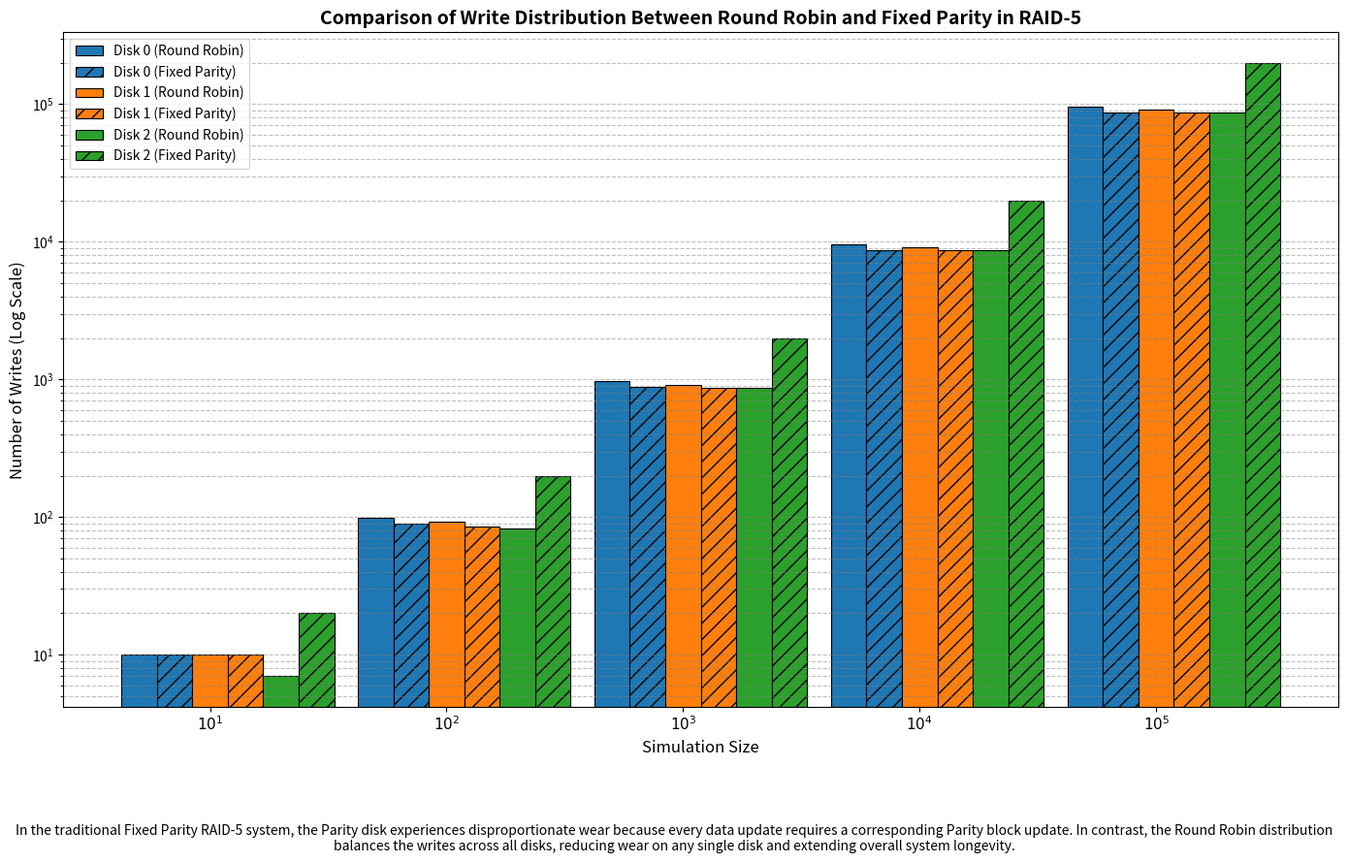
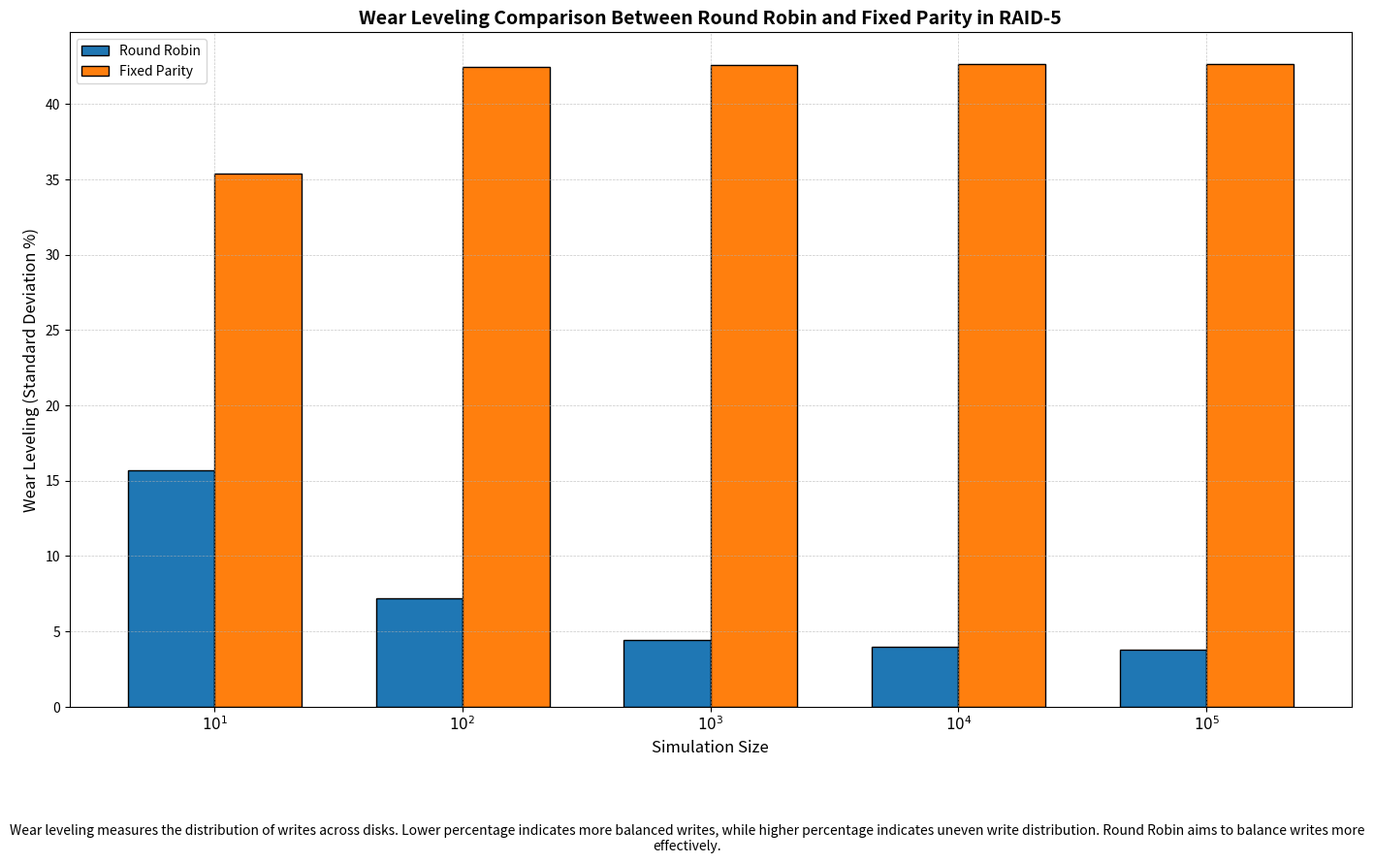
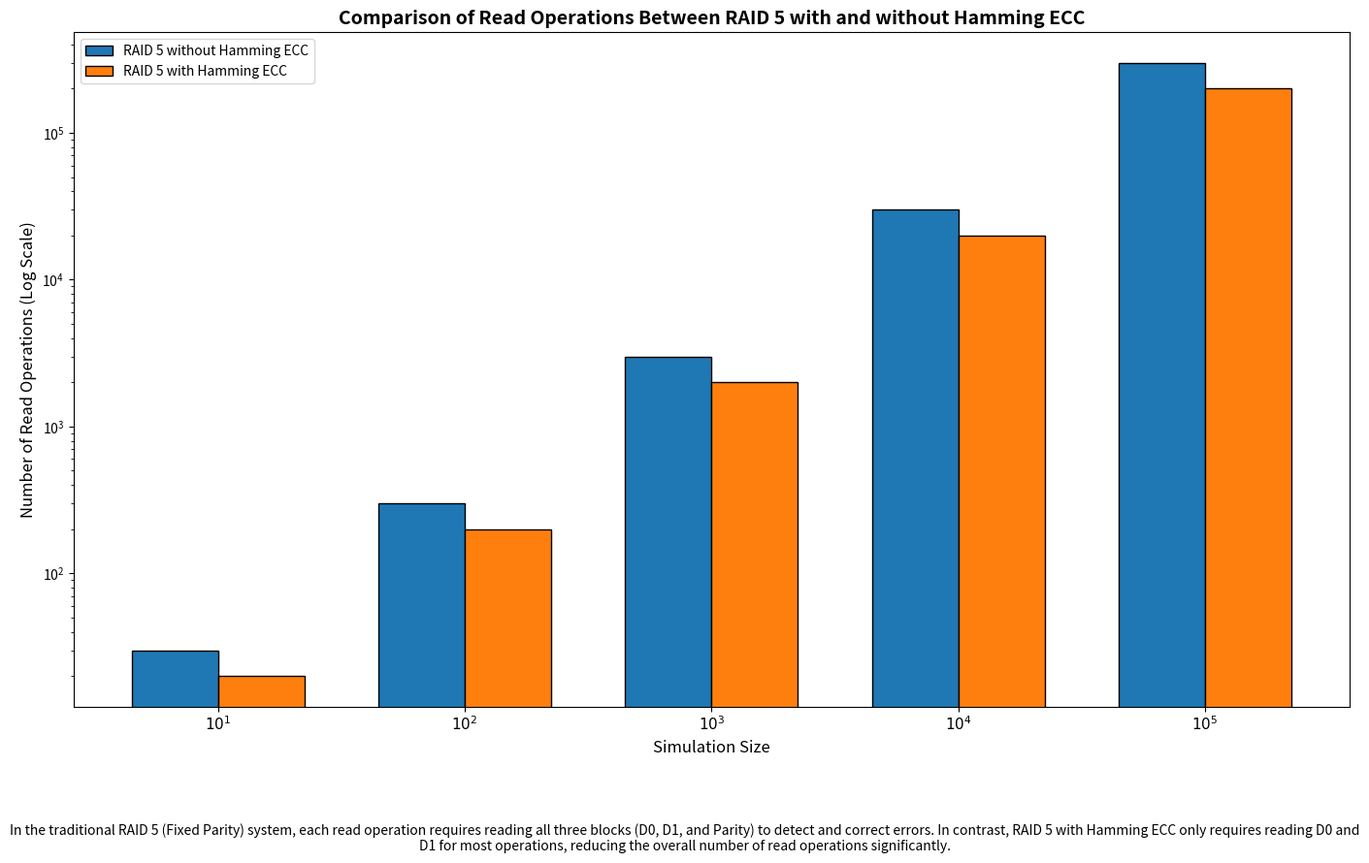

Write Python code to recreate these figures, in order.
# RAID 5 Simulation with Hamming ECC and Write/Read Buffers
import time
import sys
import random

num_of_fail_disks = 0  # Number of failed disks

# Constants
NUM_DISKS = 3  # Number of disks
NUM_STRIPES = 6  # Number of stripes
BLOCK_SIZE = 12  # Size of each block in 12 bits
WRITE_BUFFER_SIZE = 100000  # Write buffer size
READ_BUFFER_SIZE = 100000  # Read buffer size

# Initialize RAID 5 disks with zeros
disks = [[[0] * BLOCK_SIZE for _ in range(NUM_STRIPES)] for _ in range(NUM_DISKS)]

# Stripe validity matrix
stripe_valid = [{"stripe_num": i, "is_valid": 1} for i in range(NUM_STRIPES)]

# Write and Read Buffers
write_buffer = [{"address": 0, "data": 0} for _ in range(WRITE_BUFFER_SIZE)]
read_buffer = [{"address": 0} for _ in range(READ_BUFFER_SIZE)]

write_buffer_count = 0  # the number of requests that write_buffer holds now
read_buffer_count = 0  # the number of requests that read_buffer holds now
write_sys_is_ready = 0  # Is the write system ready for operation
read_sys_is_ready = 1  # System is initially ready for read requests
disk_status = [1, 1, 1]  # # Disk health status array: 1 = Healthy, 0 = Failed

enable_print_write_buffer=0
enable_print_disk_state=0

# Counters for writes per disk and per block
write_count_per_disk = [0] * NUM_DISKS  # Counter per disk
write_count_per_block = [[0] * NUM_STRIPES for _ in range(NUM_DISKS)]  # Counter per block in each disk

def format_block(block):
    block_str = "".join(map(str, block))
    return " ".join(block_str[i:i + 4] for i in range(0, len(block_str), 4))

def format_address(address):
    address_str = f"{address:08b}"
    return " ".join(address_str[i:i + 4] for i in range(0, len(address_str), 4))

def format_data(data):
    data_str = f"{data:016b}"
    return " ".join(data_str[i:i + 4] for i in range(0, len(data_str), 4))

def print_red(text):
    """
    Prints the given text in bold red color.

    Parameters:
        text (str): The text to print.
    """
    print(f"\033[1;31m{text}\033[0m")

def print_disk_state():
    if enable_print_disk_state==0:
        return
    print("\n💾 Disk State:")
    print("Stripe |    Disk 0     |    Disk 1     |    Disk 2")
    print("-" * 50)
    for stripe in range(NUM_STRIPES):
        row = f"{stripe:^6}|"
        for disk in range(NUM_DISKS):
            block = disks[disk][stripe]
            formatted_block = format_block(block)
            row += f" {formatted_block:^14}|"
        print(row)
    print("-" * 50)

def print_write_buffer():
    if enable_print_write_buffer==0:
        return
    print("\n📝 Write Buffer:")
    print("Index |   Address   |       Data")
    print("-" * 35)
    for i, entry in enumerate(write_buffer):
        addr = format_address(entry['address'])
        data = format_data(entry['data'])
        print(f"{i:^5}| {addr:^12} | {data:^18}")
    print("-" * 35)
    print(f"🟦 Write Buffer Count: {write_buffer_count}/{WRITE_BUFFER_SIZE}")
    print("-" * 35)

def xor_blocks(block1, block2):
    return [b1 ^ b2 for b1, b2 in zip(block1, block2)]

def hamming_encode(data):
    encoded = [0] * 12
    encoded[2] = (data >> 7) & 1
    encoded[4] = (data >> 6) & 1
    encoded[5] = (data >> 5) & 1
    encoded[6] = (data >> 4) & 1
    encoded[8] = (data >> 3) & 1
    encoded[9] = (data >> 2) & 1
    encoded[10] = (data >> 1) & 1
    encoded[11] = data & 1

    encoded[0] = encoded[2] ^ encoded[4] ^ encoded[6] ^ encoded[8] ^ encoded[10]
    encoded[1] = encoded[2] ^ encoded[5] ^ encoded[6] ^ encoded[9] ^ encoded[10]
    encoded[3] = encoded[4] ^ encoded[5] ^ encoded[6] ^ encoded[11]
    encoded[7] = encoded[8] ^ encoded[9] ^ encoded[10] ^ encoded[11]

    return encoded

def shift_write_buffer():
    global write_buffer, write_buffer_count
    for i in range(WRITE_BUFFER_SIZE - 1):
        write_buffer[i] = write_buffer[i + 1]
    write_buffer[WRITE_BUFFER_SIZE - 1] = {"address": 0, "data": 0}  # Clear last entry

def add_write_request(address, data):
    global write_buffer_count

    new_write_request = {"address": address, "data": data}

    if write_buffer_count >= WRITE_BUFFER_SIZE:
        # Buffer is full, reject the new request
        print("❌ Write Buffer FULL. Write request REJECTED.")
    else:
        # Add new request at the end of the buffer
        write_buffer[write_buffer_count] = new_write_request
        write_buffer_count += 1
        print("✅ Write request added to buffer.")

    print_write_buffer()

def handle_write_request():
    global write_buffer_count, write_sys_is_ready, num_of_fail_disks

    if write_buffer_count > 0 and write_sys_is_ready == 1:
        write_sys_is_ready = 0  # write_sys is busy

        req = write_buffer[0]  # always the first request (FIFO)
        print(f"\n🔄 Handling Write Request: Address: {format_address(req['address'])}, "
              f"Data: {format_data(req['data'])} ({req['data']})")

        write_buffer_count -= 1

        D0 = int((req['data'] >> 8) & 0xFF)
        D1 = int(req['data'] & 0xFF)

        D0_enc = hamming_encode(D0)
        D1_enc = hamming_encode(D1)

        print(f"🔹 D0 (Upper 8 bits): {format_address(D0)} ({D0})")
        print(f"🔹 D1 (Lower 8 bits): {format_address(D1)} ({D1})")
        print(f"🔹 D0_enc: {format_block(D0_enc)} ({int(''.join(map(str, D0_enc)), 2)})")
        print(f"🔹 D1_enc: {format_block(D1_enc)} ({int(''.join(map(str, D1_enc)), 2)})")

        stripe_num = req['address'] & 0x07
        parity_disk = (stripe_num - 1) % NUM_DISKS

        if stripe_valid[stripe_num]['is_valid'] == 1:
            data_disks = [0, 1, 2]
            data_disks.remove(parity_disk)
            D0_enc_old = disks[data_disks[0]][stripe_num]
            D1_enc_old = disks[data_disks[1]][stripe_num]

            print(f"🔹 D0_enc_old: {format_block(D0_enc_old)} ({int(''.join(map(str, D0_enc_old)), 2)})")
            print(f"🔹 D1_enc_old: {format_block(D1_enc_old)} ({int(''.join(map(str, D1_enc_old)), 2)})")

            if D0_enc == D0_enc_old and D1_enc == D1_enc_old:
                print("✅ Data is identical. Skipping redundant write.")
            else:
                if num_of_fail_disks > 0:
                    handle_system_failure()
                    selective_write_to_disks(req['address'], D0_enc, D1_enc, D0_enc_old, D1_enc_old)
                else:
                    selective_write_to_disks(req['address'], D0_enc, D1_enc, D0_enc_old, D1_enc_old)
        else:
            write_to_disks(req['address'], D0_enc, D1_enc)

        shift_write_buffer()
        write_sys_is_ready = 1  # write_sys is free

def write_to_disks(address, D0_enc, D1_enc):
    stripe_num = address & 0x07  # Extract stripe number (3 LSBs of address)
    parity_disk = (stripe_num - 1) % NUM_DISKS  # Cyclic parity disk calculation

    print(f"\n🔄 Writing Data to Stripe {stripe_num}:")
    print(f"🔹 D0_enc: {format_block(D0_enc)} ({int(''.join(map(str, D0_enc)), 2)})")
    print(f"🔹 D1_enc: {format_block(D1_enc)} ({int(''.join(map(str, D1_enc)), 2)})")

    if stripe_valid[stripe_num]['is_valid'] == 0:
        print("🛡️ Stripe is INVALID. Calculating Parity (P0)...")
        P0 = xor_blocks(D0_enc, D1_enc)
        print(f"🔄 Parity (P0): {format_block(P0)} ({int(''.join(map(str, P0)), 2)})")

        if parity_disk == 0:
            disks[0][stripe_num] = P0
            disks[1][stripe_num] = D0_enc
            disks[2][stripe_num] = D1_enc

            # Update write counters
            write_count_per_disk[0] += 1
            write_count_per_disk[1] += 1
            write_count_per_disk[2] += 1

            write_count_per_block[0][stripe_num] += 1
            write_count_per_block[1][stripe_num] += 1
            write_count_per_block[2][stripe_num] += 1

        elif parity_disk == 1:
            disks[1][stripe_num] = P0
            disks[0][stripe_num] = D0_enc
            disks[2][stripe_num] = D1_enc

            # Update write counters
            write_count_per_disk[1] += 1
            write_count_per_disk[0] += 1
            write_count_per_disk[2] += 1

            write_count_per_block[1][stripe_num] += 1
            write_count_per_block[0][stripe_num] += 1
            write_count_per_block[2][stripe_num] += 1

        elif parity_disk == 2:
            disks[2][stripe_num] = P0
            disks[0][stripe_num] = D0_enc
            disks[1][stripe_num] = D1_enc

            # Update write counters
            write_count_per_disk[2] += 1
            write_count_per_disk[0] += 1
            write_count_per_disk[1] += 1

            write_count_per_block[2][stripe_num] += 1
            write_count_per_block[0][stripe_num] += 1
            write_count_per_block[1][stripe_num] += 1


        stripe_valid[stripe_num]['is_valid'] = 1
        print(f"✅ Stripe {stripe_num} marked as VALID.")

    print_disk_state()

def calculate_p0_new(D0_enc, D1_enc):
    return xor_blocks(D0_enc, D1_enc)

def handle_system_failure():
    global num_of_fail_disks
    print("\n❌ System Failure Detected! Entering recovery mode...")
    for i in range(1, 11):
        print(f"⏳ Waiting... {i} seconds")
        time.sleep(1)  # Waiting for one second
    print("🔄 Recovery attempt complete. Resetting failure count.")
    num_of_fail_disks = 0

def selective_write_to_disks(address, D0_enc, D1_enc, D0_enc_old, D1_enc_old):
    stripe_num = address & 0x07  # Stripe number
    parity_disk = (stripe_num - 1) % NUM_DISKS  # Cyclic parity disk calculation

    # Calculate new parity
    P0_new = calculate_p0_new(D0_enc, D1_enc)
    print(f"🔄 Calculated New Parity (P0_new): {format_block(P0_new)} ({int(''.join(map(str, P0_new)), 2)})")

    # Comparison between current and old values
    if D0_enc == D0_enc_old and D1_enc != D1_enc_old:
        print(f"✍️ Writing Only: P0_new ({int(''.join(map(str, P0_new)), 2)}), D1_enc ({int(''.join(map(str, D1_enc)), 2)})")
        if parity_disk == 0:
            disks[0][stripe_num] = P0_new
            disks[2][stripe_num] = D1_enc

            write_count_per_disk[0] += 1
            write_count_per_disk[2] += 1

            write_count_per_block[0][stripe_num] += 1
            write_count_per_block[2][stripe_num] += 1

        elif parity_disk == 1:
            disks[1][stripe_num] = P0_new
            disks[2][stripe_num] = D1_enc

            write_count_per_disk[1] += 1
            write_count_per_disk[2] += 1

            write_count_per_block[1][stripe_num] += 1
            write_count_per_block[2][stripe_num] += 1

        elif parity_disk == 2:
            disks[2][stripe_num] = P0_new
            disks[1][stripe_num] = D1_enc

            write_count_per_disk[0] += 1
            write_count_per_disk[1] += 1

            write_count_per_block[0][stripe_num] += 1
            write_count_per_block[1][stripe_num] += 1


    elif D1_enc == D1_enc_old and D0_enc != D0_enc_old:
        print(f"✍️ Writing Only: P0_new ({int(''.join(map(str, P0_new)), 2)}), D0_enc ({int(''.join(map(str, D0_enc)), 2)})")
        if parity_disk == 0:
            disks[0][stripe_num] = P0_new
            disks[1][stripe_num] = D0_enc

            write_count_per_disk[0] += 1
            write_count_per_disk[1] += 1

            write_count_per_block[0][stripe_num] += 1
            write_count_per_block[1][stripe_num] += 1

        elif parity_disk == 1:
            disks[1][stripe_num] = P0_new
            disks[0][stripe_num] = D0_enc

            write_count_per_disk[1] += 1
            write_count_per_disk[0] += 1

            write_count_per_block[1][stripe_num] += 1
            write_count_per_block[0][stripe_num] += 1

        elif parity_disk == 2:
            disks[2][stripe_num] = P0_new
            disks[0][stripe_num] = D0_enc

            write_count_per_disk[2] += 1
            write_count_per_disk[0] += 1

            write_count_per_block[2][stripe_num] += 1
            write_count_per_block[0][stripe_num] += 1


    else:
        print(f"✍️ Writing All: P0_new ({int(''.join(map(str, P0_new)), 2)}), "
              f"D0_enc ({int(''.join(map(str, D0_enc)), 2)}), D1_enc ({int(''.join(map(str, D1_enc)), 2)})")
        if parity_disk == 0:
            disks[0][stripe_num] = P0_new
            disks[1][stripe_num] = D0_enc
            disks[2][stripe_num] = D1_enc

            write_count_per_disk[0] += 1
            write_count_per_disk[1] += 1
            write_count_per_disk[2] += 1

            write_count_per_block[0][stripe_num] += 1
            write_count_per_block[1][stripe_num] += 1
            write_count_per_block[2][stripe_num] += 1

        elif parity_disk == 1:
            disks[1][stripe_num] = P0_new
            disks[0][stripe_num] = D0_enc
            disks[2][stripe_num] = D1_enc

            write_count_per_disk[1] += 1
            write_count_per_disk[0] += 1
            write_count_per_disk[2] += 1

            write_count_per_block[1][stripe_num] += 1
            write_count_per_block[0][stripe_num] += 1
            write_count_per_block[2][stripe_num] += 1

        elif parity_disk == 2:
            disks[2][stripe_num] = P0_new
            disks[0][stripe_num] = D0_enc
            disks[1][stripe_num] = D1_enc

            write_count_per_disk[2] += 1
            write_count_per_disk[0] += 1
            write_count_per_disk[1] += 1

            write_count_per_block[2][stripe_num] += 1
            write_count_per_block[0][stripe_num] += 1
            write_count_per_block[1][stripe_num] += 1


    # Mark stripe as valid
    stripe_valid[stripe_num]['is_valid'] = 1
    print_disk_state()

def add_read_request(address):
    global read_buffer_count

    new_read_request = {"address": address}

    if read_buffer_count >= READ_BUFFER_SIZE:
        print("❌ Read Buffer FULL. Read request REJECTED.")
    else:
        read_buffer[read_buffer_count] = new_read_request
        read_buffer_count += 1
        print(f"✅ Read request added to buffer. Address: {format_address(address)}")

    print_read_buffer()

def print_read_buffer():
    print("\n📖 Read Buffer:")
    print("Index |   Address")
    print("-" * 25)
    for i, entry in enumerate(read_buffer):
        addr = format_address(entry['address'])
        print(f"{i:^5}| {addr:^12}")
    print("-" * 25)
    print(f"🟦 Read Buffer Count: {read_buffer_count}/{READ_BUFFER_SIZE}")
    print("-" * 25)

def Hamming_check(encoded_block):
    # Calculate parity bits
    P1 = encoded_block[0] ^ encoded_block[2] ^ encoded_block[4] ^ encoded_block[6] ^ encoded_block[8] ^ encoded_block[
        10]
    P2 = encoded_block[1] ^ encoded_block[2] ^ encoded_block[5] ^ encoded_block[6] ^ encoded_block[9] ^ encoded_block[
        10]
    P4 = encoded_block[3] ^ encoded_block[4] ^ encoded_block[5] ^ encoded_block[6] ^ encoded_block[11]
    P8 = encoded_block[7] ^ encoded_block[8] ^ encoded_block[9] ^ encoded_block[10] ^ encoded_block[11]

    # Calculate the syndrome
    S = (P1 * 1) + (P2 * 2) + (P4 * 4) + (P8 * 8)


    if S == 0:
        return "No Error"
    else:
        return "SBE"

def Hamming_fix(encoded_block):
    print("🛠️ Fixing single-bit error...")
    P1 = encoded_block[0] ^ encoded_block[2] ^ encoded_block[4] ^ encoded_block[6] ^ encoded_block[8] ^ encoded_block[
        10]
    P2 = encoded_block[1] ^ encoded_block[2] ^ encoded_block[5] ^ encoded_block[6] ^ encoded_block[9] ^ encoded_block[
        10]
    P4 = encoded_block[3] ^ encoded_block[4] ^ encoded_block[5] ^ encoded_block[6] ^ encoded_block[11]
    P8 = encoded_block[7] ^ encoded_block[8] ^ encoded_block[9] ^ encoded_block[10] ^ encoded_block[11]

    # Calculate the syndrome
    S = (P1 * 1) + (P2 * 2) + (P4 * 4) + (P8 * 8)
    encoded_block[S - 1] = encoded_block[S - 1] ^ 1

    return encoded_block

def Hamming_decode(encoded_block):
    # Extract original 8 bits (positions: 2, 4, 5, 6, 8, 9, 10, 11)
    return (encoded_block[2] << 7 | encoded_block[4] << 6 | encoded_block[5] << 5 |
            encoded_block[6] << 4 | encoded_block[8] << 3 | encoded_block[9] << 2 |
            encoded_block[10] << 1 | encoded_block[11])

def RAID5_recovery():
    global disks, disk_status, num_of_fail_disks
    print("\n🛠️ Starting RAID5 Disk Recovery...")

    # Identify the failed disk
    failed_disks = [i for i, status in enumerate(disk_status) if status == 0]

    if len(failed_disks) > 1:
        while num_of_fail_disks > 0:
            print("❌ ERROR: More than one disk has failed. Recovery is impossible!")
            sys.exit("Stopping the program")
        return

    failed_disk = failed_disks[0]
    print(f"🔄 Recovering Disk {failed_disk}...")

    # Recover each stripe on the failed disk
    for stripe_num in range(NUM_STRIPES):
        healthy_disks = [i for i in range(NUM_DISKS) if i != failed_disk]
        recovered_block = xor_blocks(disks[healthy_disks[0]][stripe_num],
                                     disks[healthy_disks[1]][stripe_num])
        disks[failed_disk][stripe_num] = recovered_block
        print(f"✅ Recovered Stripe {stripe_num} on Disk {failed_disk}")

    disk_status[failed_disk] = 1  # Mark the disk as healthy after recovery
    num_of_fail_disks = disk_status.count(0)
    print(f"✅ Disk {failed_disk} successfully recovered.")
    print_disk_state()
    print("\n✅ RAID 5 System is Stable.")

def shift_read_buffer():
    global read_buffer, read_buffer_count
    for i in range(READ_BUFFER_SIZE - 1):
        read_buffer[i] = read_buffer[i + 1]
    read_buffer[READ_BUFFER_SIZE - 1] = {"address": 0}  # Clear the last value

def handle_read_request():
    global read_buffer_count, num_of_fail_disks, read_sys_is_ready, disk_status

    if read_buffer_count > 0 and read_sys_is_ready == 1:
        read_sys_is_ready = 0  # System is busy with a read operation

        req = read_buffer[0]  # Dequeue the first request
        address = req['address']
        stripe_num = address & 0x07  # Extract stripe number (3 LSBs)
        parity_disk = (stripe_num - 1) % NUM_DISKS

        print(f"\n📖 Processing Read Request at Address: {format_address(address)} (Stripe {stripe_num})")
        read_buffer_count -= 1
        # Identify disk positions
        if parity_disk == 0:
            D0_disk, D1_disk, P0_disk = 1, 2, 0
        elif parity_disk == 1:
            D0_disk, D1_disk, P0_disk = 0, 2, 1
        elif parity_disk == 2:
            D0_disk, D1_disk, P0_disk = 0, 1, 2

        # Check how many disks are healthy
        num_of_fail_disks = disk_status.count(0)

        if num_of_fail_disks > 1:
            print("❌ ERROR: Too many disk failures. System cannot recover data.")

            # Identify and print all failed disks
            failed_disks = [i for i, status in enumerate(disk_status) if status == 0]
            print(f"💥 Failed Disks: {', '.join(map(str, failed_disks))}")

            while num_of_fail_disks > 0:
                print(f"⏳ System paused due to {num_of_fail_disks} disk failures. Waiting for recovery...")
                time.sleep(1)
            return

        if num_of_fail_disks == 1:
            print("🛡️ One disk failure detected. Performing RAID5 Recovery...")
            RAID5_recovery()

        if num_of_fail_disks == 0:
            print("✅ All disks are healthy. Performing Hamming ECC check...")
            # Normal ECC check and decoding
            D0_enc = disks[D0_disk][stripe_num]
            D1_enc = disks[D1_disk][stripe_num]

            if Hamming_check(D0_enc) == "SBE":
                print("⚠️ Single-Bit Error detected in D0_enc. Correcting...")
                D0_enc = Hamming_fix(D0_enc)
                disks[D0_disk][stripe_num] = D0_enc
                print("✅ D0_enc corrected and written back.")

            if Hamming_check(D1_enc) == "SBE":
                print("⚠️ Single-Bit Error detected in D1_enc. Correcting...")
                D1_enc = Hamming_fix(D1_enc)
                disks[D1_disk][stripe_num] = D1_enc
                print("✅ D1_enc corrected and written back.")

        D0_dec = Hamming_decode(D0_enc)
        D1_dec = Hamming_decode(D1_enc)

        data = (D0_dec << 8) | D1_dec
        print(f"✅ Read Complete. Data at Address {format_address(address)}: {format_data(data)}")

        shift_read_buffer()
        read_sys_is_ready = 1

def reset_disk(disk_index):
    """
    Resets all blocks on a specific disk.
    Args:
        disk_index (int):
    """
    global disks

    if 0 <= disk_index < NUM_DISKS:
        disks[disk_index] = [[0] * BLOCK_SIZE for _ in range(NUM_STRIPES)]
        print(f"🔄 Disk {disk_index} has been reset. All blocks are now zero.")
        print_disk_state()
    else:
        print(f"❌ Invalid disk index: {disk_index}. Please provide a valid disk index (0-{NUM_DISKS - 1}).")

def simulate_single_bit_error():
    """
    Simulate a Single Bit Error (SBE) in each stripe with varying bit positions.
    """
    error_bit_position = 0  # # We will start from bit 0 and continue through each strip

    print("\n🛠️ Simulating Single Bit Error in each Stripe:")
    for stripe_num in range(NUM_STRIPES):
        parity_disk = (stripe_num - 1) % NUM_DISKS
        data_disks = [0, 1, 2]
        data_disks.remove(parity_disk)

        # # Select data disk circularly
        error_disk = data_disks[stripe_num % len(data_disks)]
        block = disks[error_disk][stripe_num]

        print(f"\n🔄 Stripe {stripe_num}: Injecting Error in Disk {error_disk}, Bit Position {error_bit_position}")
        print(f"🔹 Before Error: {format_block(block)}")

        # Flip the corresponded bit.
        block[error_bit_position % BLOCK_SIZE] ^= 1

        print(f"🔹 After Error:  {format_block(block)}")

        # Update the bit position for the next error
        error_bit_position = (error_bit_position + 1) % BLOCK_SIZE

    print("\n✅ Single Bit Error Simulation Completed.")

def simulate_single_bit_error_D0_D1():
    """
    Simulate a Single Bit Error (SBE) in both D0_enc and D1_enc for each stripe.
    """
    error_bit_position_D0 = 0  # Error bit position for D0
    error_bit_position_D1 = 1  # Error bit position for D1 (different from D0)

    print("\n🛠️ Simulating Single Bit Error in D0_enc and D1_enc for each Stripe:")
    for stripe_num in range(NUM_STRIPES):
        # Calculate parity disk
        parity_disk = (stripe_num - 1) % NUM_DISKS
        data_disks = [0, 1, 2]
        data_disks.remove(parity_disk)

        # Select disks for D0 and D1
        D0_disk = data_disks[0]
        D1_disk = data_disks[1]

        # Access to D0 and D1 blocks
        D0_block = disks[D0_disk][stripe_num]
        D1_block = disks[D1_disk][stripe_num]

        print(f"\n🔄 Stripe {stripe_num}:")

        # Creating an error in D0
        print(f"🔹 Injecting Error in Disk {D0_disk} (D0_enc), Bit Position {error_bit_position_D0}")
        print(f"   Before Error (D0): {format_block(D0_block)}")
        D0_block[error_bit_position_D0 % BLOCK_SIZE] ^= 1  # Toggle the bit
        print(f"   After Error (D0):  {format_block(D0_block)}")

        # Creating an error in D1
        print(f"🔹 Injecting Error in Disk {D1_disk} (D1_enc), Bit Position {error_bit_position_D1}")
        print(f"   Before Error (D1): {format_block(D1_block)}")
        D1_block[error_bit_position_D1 % BLOCK_SIZE] ^= 1  # Toggle the bit
        print(f"   After Error (D1):  {format_block(D1_block)}")

        # Updating bit positions
        error_bit_position_D0 = (error_bit_position_D0 + 1) % BLOCK_SIZE
        error_bit_position_D1 = (error_bit_position_D1 + 1) % BLOCK_SIZE

    print("\n✅ Single Bit Error Simulation for D0_enc and D1_enc Completed.")

def simulate_random_write_requests(num_requests):
    global write_buffer_count, write_sys_is_ready

    reset_disk(0)
    reset_disk(1)
    reset_disk(2)
    write_buffer_count = 0

    for i in range(num_requests):
        address = random.randint(0, NUM_STRIPES - 1)
        data = random.randint(0, 0xFFFF)

        add_write_request(address, data)

    while write_buffer_count > 0:
        handle_write_request()

    print("✅ Dynamic Write Simulation Completed.")

def print_write_counters():
    print("\n📊 Write Counters Summary:")
    print("Disk Write Counts:")
    for i, count in enumerate(write_count_per_disk):
        print(f"Disk {i}: {count} writes")

    print("\nBlock Write Counts per Disk:")
    for i, block_counts in enumerate(write_count_per_block):
        print(f"Disk {i}: {block_counts}")

def reset_write_counters():
    """
    Reset the write counters for disks and blocks.
    """
    global write_count_per_disk, write_count_per_block

    write_count_per_disk = [0] * NUM_DISKS

    write_count_per_block = [[0] * NUM_STRIPES for _ in range(NUM_DISKS)]

    print("🔄 Write counters have been reset.")


def simulate_mixed_write_distribution(num_requests):
    """
    Simulation of writes that are 75% writes with new information and 25% of the writes are repeated writes in block D0 or block D1 randomly.
    """
    global write_buffer_count, write_sys_is_ready

    reset_disk(0)
    reset_disk(1)
    reset_disk(2)
    write_buffer_count = 0

    previous_D0 = random.randint(0, 0xFF)
    previous_D1 = random.randint(0, 0xFF)
    previous_address = random.randint(0, 5)

    print("\n📝 Simulating Mixed Write Distribution (75% Random, 25% Pattern-Based Repeated)...")

    for i in range(1, num_requests + 1):
        if i % 4 == 0:
            # Rewrite request
            address = previous_address
            if random.random() < 0.5:
                # Change in D0, D1 remains the same
                data = (random.randint(0, 0xFF) << 8) | previous_D1
            else:
                # Change in D1, D0 remains the same
                data = (previous_D0 << 8) | random.randint(0, 0xFF)
            print(f"🔄 Repeated Write: Address: {address}, Data: {format_data(data)}")
        else:
            # Random write request
            address = random.randint(0, 5)
            data = random.randint(0, 0xFFFF)
            previous_D0 = (data >> 8) & 0xFF
            previous_D1 = data & 0xFF
            previous_address = address
            print(f"✨ Random Write: Address: {address}, Data: {format_data(data)}")

        add_write_request(address, data)

    while write_buffer_count > 0:
        handle_write_request()

    print("✅ Mixed Write Simulation Completed.")


# Main Program for RAID 5 Simulation
"""
if __name__ == "__main__":

    # System Initialization
    write_sys_is_ready = 1  # Enable write system
    read_sys_is_ready = 1   # Enable read system

    print("\n🔄 Initial RAID 5 System State:")
    print_disk_state()
    print_write_buffer()
    print_read_buffer()

    # Write for the first time to address 0x00.
    # Expectation: mark stripe 0 as valid and write all blocks
    add_write_request(0x01, 0b1010101101010010)
    print_red("\nWrite for the first time to address 0x00.")
    print_red("Expectation: mark stripe 0 valid and write all blocks")
    handle_write_request()

    # Write same data again.
    # Expectation: do not repeat the same write
    add_write_request(0x01, 0b1010101101010010)
    print_red("\nWrite same data again.")
    print_red("Expectation: do not repeat the same write")
    handle_write_request()

    # Write same upper 8-bit of data.
    # Expectation: write only D0
    add_write_request(0x01, 0b1010101101110111)
    print_red("\nWrite same upper 8-bit of data.")
    print_red("Expectation: write only D0")
    handle_write_request()

    # Write same lower 8-bit of data.
    # Expectation: write only D1
    add_write_request(0x01, 0b0000101001110111)
    print_red("\nWrite same lower 8-bit of data.")
    print_red("Expectation: write only D1")
    handle_write_request()

    # Write different upper 8-bit of data and lower 8-bit of data.
    # Expectation: write all blocks
    add_write_request(0x01, 0b0101000001110111)
    print_red("\nWrite different upper 8-bit of data and lower 8-bit of data.")
    print_red("Expectation: write all blocks")
    handle_write_request()


    print_red("\nStart: Write to address 0x00 0x02 0x03.")
    add_write_request(0x00, 0b1101001010101011)  # Write Request 2
    handle_write_request()
    add_write_request(0x02, 0b0011101010110101)  # Write Request 3
    handle_write_request()
    add_write_request(0x03, 0b1110001100111010)  # Write Request 4
    handle_write_request()
    print_red("\nEnd: Write to address 0x00 0x02 0x03.")

    print_red("\n❗ Simulating failure of Disk 0...")
    disk_status[0] = 0
    reset_disk(0)

    add_read_request(0x03)

    print_red("Try to read after failure of Disk 0")
    handle_read_request()

    print_red("Disk state after recovery from failure of Disk 0")
    print_disk_state()



    add_write_request(0x06, 0b1100101101010000)
    add_write_request(0x07, 0b1101001110101011)
    add_write_request(0x05, 0b0011101010111001)
    add_write_request(0x04, 0b1101001100111010)
    print_red("\n📥 Overflow write buffer")
    add_write_request(0x05, 0b1101001100111010)

    print("\n🛠️ Processing Write Requests...")
    while write_buffer_count > 0:
        handle_write_request()

    print_red("\n❗ Simulating failure of Disk 1...")
    disk_status[1] = 0
    reset_disk(1)

    add_read_request(0x03)

    print_red("Try to read after failure of Disk 1")
    handle_read_request()

    print_red("Disk state after recovery from failure of Disk 1")
    print_disk_state()

    print_red("\n❗ Simulating failure of Disk 2...")
    disk_status[2] = 0
    reset_disk(2)

    add_read_request(0x03)

    print_red("Try to read after failure of Disk 2")
    handle_read_request()

    print_red("Disk state after recovery from failure of Disk 2")
    print_disk_state()


    add_read_request(0x03)
    add_read_request(0x03)
    add_read_request(0x03)
    add_read_request(0x03)
    print_red("\n📥 Overflow read buffer")
    add_read_request(0x03)

    handle_read_request()

    print_red("\n📥 Check if Read Buffer Count=3")
    print_read_buffer()

    handle_read_request()
    handle_read_request()
    handle_read_request()

    print_red("\n💥 Simulation of SBE on D0 or D1")
    simulate_single_bit_error()

    print_red("\ndisk state after simulation of SBE on D0 or D1")
    print_disk_state()

    add_read_request(0x03)

    print_red("\nTry to read from 0x03 after simulation of SBE on D0 or D1")
    handle_read_request()

    print_red("\nDisk state after Hamming fix on 0x03. All the other stripes should remain unchanged(still corrupted)")
    print_disk_state()

    print_red("\nRead 0x01 to 0x07 in order to see if the will be fixed correctly")
    add_read_request(0x00)
    add_read_request(0x01)
    add_read_request(0x02)
    add_read_request(0x04)
    handle_read_request()
    handle_read_request()
    handle_read_request()
    handle_read_request()

    add_read_request(0x05)
    add_read_request(0x06)
    add_read_request(0x07)
    handle_read_request()
    handle_read_request()
    handle_read_request()

    print_red("\nNow Disk state should be fixed correctly")
    print_disk_state()

    print_red("\n💥💥 Simulation of SBE on D0 or D1")
    simulate_single_bit_error_D0_D1()

    print_red("\ndisk state after simulation of SBE on D0 or D1")
    print_disk_state()

    add_read_request(0x03)

    print_red("\nTry to read from 0x03 after simulation of SBE on D0 or D1")
    handle_read_request()

    print_red("\nDisk state after Hamming fix on 0x03. All the other stripes should remain unchanged(still corrupted)")
    print_disk_state()

    print_red("\nRead 0x01 to 0x07 in order to see if the will be fixed correctly")
    add_read_request(0x00)
    add_read_request(0x01)
    add_read_request(0x02)
    add_read_request(0x04)
    handle_read_request()
    handle_read_request()
    handle_read_request()
    handle_read_request()

    add_read_request(0x05)
    add_read_request(0x06)
    add_read_request(0x07)
    handle_read_request()
    handle_read_request()
    handle_read_request()

    print_red("\nNow Disk state should be fixed correctly")
    print_disk_state()
"""
"""
if __name__ == "__main__":
    original_stdout = sys.stdout
    write_sys_is_ready = 1  #
    read_sys_is_ready = 1  #



    with open("OUTPUT_simulate_mixed_10_write_distribution.txt", "w", encoding="utf-8") as file:
        sys.stdout = file  
        reset_write_counters()
        print("\n🔄 Initial RAID 5 System State:")
        print_disk_state()
        print_write_counters()

        num_requests = 10
        simulate_mixed_write_distribution(num_requests)

        print_disk_state()
        print_write_counters()

    sys.stdout = original_stdout

    print("✅ OUTPUT_simulate_mixed_10_write_distribution saved")


    with open("OUTPUT_simulate_mixed_100_write_distribution.txt", "w", encoding="utf-8") as file:
        sys.stdout = file  # 
        reset_write_counters()
        print("\n🔄 Initial RAID 5 System State:")
        print_disk_state()
        print_write_counters()

        num_requests = 100  # 
        simulate_mixed_write_distribution(num_requests)

        print_disk_state()
        print_write_counters()

    sys.stdout = original_stdout

    print("✅ OUTPUT_simulate_mixed_100_write_distribution saved")


    with open("OUTPUT_simulate_mixed_1000_write_distribution.txt", "w", encoding="utf-8") as file:
        sys.stdout = file  
        reset_write_counters()
        print("\n🔄 Initial RAID 5 System State:")
        print_disk_state()
        print_write_counters()

        num_requests = 1000  
        simulate_mixed_write_distribution(num_requests)

        print_disk_state()
        print_write_counters()

    sys.stdout = original_stdout

    print("✅ OUTPUT_simulate_mixed_1000_write_distribution saved")


    with open("OUTPUT_simulate_mixed_10000_write_distribution.txt", "w", encoding="utf-8") as file:
        sys.stdout = file  
        reset_write_counters()
        print("\n🔄 Initial RAID 5 System State:")
        print_disk_state()
        print_write_counters()

        num_requests = 10000 
        simulate_mixed_write_distribution(num_requests)

        print_disk_state()
        print_write_counters()

    sys.stdout = original_stdout

    print("✅ OUTPUT_simulate_mixed_10000_write_distribution saved")


    with open("OUTPUT_simulate_mixed_100000_write_distribution.txt", "w", encoding="utf-8") as file:
        sys.stdout = file 
        reset_write_counters()
        print("\n🔄 Initial RAID 5 System State:")
        print_disk_state()
        print_write_counters()

        num_requests = 100000  
        simulate_mixed_write_distribution(num_requests)

        print_disk_state()
        print_write_counters()

    sys.stdout = original_stdout

    print("✅ OUTPUT_simulate_mixed_100000_write_distribution saved")





"""
import matplotlib.pyplot as plt
import numpy as np
from matplotlib.patches import Patch

simulation_sizes = [10, 100, 1000, 10000, 100000]
disk_writes_round_robin = {
    "Disk 0": [10, 99, 967, 9550, 95602],
    "Disk 1": [10, 93, 910, 9207, 91473],
    "Disk 2": [7, 83, 868, 8667, 87139],
}
disk_writes_fixed_parity = {
    "Disk 0": [10, 90, 881, 8679, 87045],
    "Disk 1": [10, 85, 864, 8758, 87280],
    "Disk 2": [20, 200, 2000, 20000, 200000],
}

disk_colors = {
    "Disk 0": "#1f77b4",
    "Disk 1": "#ff7f0e",
    "Disk 2": "#2ca02c"
}

bar_width = 0.15
x = np.arange(len(simulation_sizes))

fig, ax = plt.subplots(figsize=(14, 8))

for i, disk in enumerate(disk_writes_round_robin.keys()):
    ax.bar(
        x + i * (bar_width * 2) - bar_width,
        disk_writes_round_robin[disk],
        bar_width,
        color=disk_colors[disk],
        edgecolor='black',
        linewidth=0.8,
        label=f"{disk} (Round Robin)" if i == 0 else None
    )
    ax.bar(
        x + i * (bar_width * 2),
        disk_writes_fixed_parity[disk],
        bar_width,
        color=disk_colors[disk],
        hatch='//',
        edgecolor='black',
        linewidth=0.8,
        label=f"{disk} (Fixed Parity)" if i == 0 else None
    )

xtick_labels = [f"$10^{int(np.log10(size))}$" for size in simulation_sizes]
ax.set_xticks(x + bar_width)
ax.set_xticklabels(xtick_labels, fontsize=11)

ax.yaxis.grid(True, which='both', linestyle='--', color='gray', alpha=0.5)

ax.set_title(
    "Comparison of Write Distribution Between Round Robin and Fixed Parity in RAID-5",
    fontsize=14,
    fontweight='bold'
)
ax.set_xlabel("Simulation Size", fontsize=12)
ax.set_ylabel("Number of Writes (Log Scale)", fontsize=12)
ax.set_yscale('log')

legend_patches = [
    Patch(facecolor='#1f77b4', edgecolor='black', linewidth=0.8, label='Disk 0 (Round Robin)'),
    Patch(facecolor='#1f77b4', edgecolor='black', hatch='//', linewidth=0.8, label='Disk 0 (Fixed Parity)'),
    Patch(facecolor='#ff7f0e', edgecolor='black', linewidth=0.8, label='Disk 1 (Round Robin)'),
    Patch(facecolor='#ff7f0e', edgecolor='black', hatch='//', linewidth=0.8, label='Disk 1 (Fixed Parity)'),
    Patch(facecolor='#2ca02c', edgecolor='black', linewidth=0.8, label='Disk 2 (Round Robin)'),
    Patch(facecolor='#2ca02c', edgecolor='black', hatch='//', linewidth=0.8, label='Disk 2 (Fixed Parity)')
]

ax.legend(handles=legend_patches, loc='upper left', fontsize=10)

fig.text(
    0.5, -0.1,
    ("In the traditional Fixed Parity RAID-5 system, the Parity disk experiences disproportionate wear because "
     "every data update requires a corresponding Parity block update. In contrast, the Round Robin distribution "
     "balances the writes across all disks, reducing wear on any single disk and extending overall system longevity."),
    wrap=True, horizontalalignment='center', fontsize=10
)

plt.tight_layout()
plt.show()


import matplotlib.pyplot as plt
import numpy as np

simulation_sizes = [10, 100, 1000, 10000, 100000]
disk_writes_round_robin = {
    "Disk 0": [10, 99, 967, 9550, 95602],
    "Disk 1": [10, 93, 910, 9207, 91473],
    "Disk 2": [7, 83, 868, 8667, 87139],
}
disk_writes_fixed_parity = {
    "Disk 0": [10, 90, 881, 8679, 87045],
    "Disk 1": [10, 85, 864, 8758, 87280],
    "Disk 2": [20, 200, 2000, 20000, 200000],
}

def calculate_wear_leveling(disk_writes):
    wear_levels = []
    for i in range(len(simulation_sizes)):
        writes = [disk_writes["Disk 0"][i], disk_writes["Disk 1"][i], disk_writes["Disk 2"][i]]
        mean = np.mean(writes)
        std_dev = np.std(writes)
        wear_level = (std_dev / mean) * 100
        wear_levels.append(wear_level)
    return wear_levels

wear_round_robin = calculate_wear_leveling(disk_writes_round_robin)
wear_fixed_parity = calculate_wear_leveling(disk_writes_fixed_parity)

x = np.arange(len(simulation_sizes))
bar_width = 0.35

fig, ax = plt.subplots(figsize=(14, 8))

ax.bar(
    x - bar_width / 2,
    wear_round_robin,
    bar_width,
    color='#1f77b4',
    edgecolor='black',
    label='Round Robin'
)
ax.bar(
    x + bar_width / 2,
    wear_fixed_parity,
    bar_width,
    color='#ff7f0e',
    edgecolor='black',
    label='Fixed Parity'
)

xtick_labels = [f"$10^{int(np.log10(size))}$" for size in simulation_sizes]
ax.set_xticks(x)
ax.set_xticklabels(xtick_labels, fontsize=11)
ax.set_title(
    "Wear Leveling Comparison Between Round Robin and Fixed Parity in RAID-5",
    fontsize=14,
    fontweight='bold'
)
ax.set_xlabel("Simulation Size", fontsize=12)
ax.set_ylabel("Wear Leveling (Standard Deviation %)", fontsize=12)

ax.legend(loc='upper left', fontsize=10)

ax.grid(True, which='both', linestyle='--', linewidth=0.5, alpha=0.7)

fig.text(
    0.5, -0.1,
    ("Wear leveling measures the distribution of writes across disks. Lower percentage indicates more balanced writes, "
     "while higher percentage indicates uneven write distribution. Round Robin aims to balance writes more effectively."),
    wrap=True, horizontalalignment='center', fontsize=10
)

plt.tight_layout()
plt.show()




import matplotlib.pyplot as plt
import numpy as np

simulation_sizes = [10, 100, 1000, 10000, 100000]

reads_fixed_parity = [30, 300, 3000, 30000, 300000]

reads_hamming_ecc = [20, 200, 2000, 20000, 200000]

bar_width = 0.35
x = np.arange(len(simulation_sizes))

fig, ax = plt.subplots(figsize=(14, 8))

ax.bar(
    x - bar_width / 2,
    reads_fixed_parity,
    bar_width,
    color='#1f77b4',
    edgecolor='black',
    label='RAID 5 without Hamming ECC'
)
ax.bar(
    x + bar_width / 2,
    reads_hamming_ecc,
    bar_width,
    color='#ff7f0e',
    edgecolor='black',
    label='RAID 5 with Hamming ECC'
)

ax.set_title(
    "Comparison of Read Operations Between RAID 5 with and without Hamming ECC",
    fontsize=14,
    fontweight='bold'
)
ax.set_xlabel("Simulation Size", fontsize=12)
ax.set_ylabel("Number of Read Operations (Log Scale)", fontsize=12)
ax.set_yscale('log')

xtick_labels = [f"$10^{int(np.log10(size))}$" for size in simulation_sizes]
ax.set_xticks(x)
ax.set_xticklabels(xtick_labels, fontsize=11)

ax.legend(loc='upper left', fontsize=10)

fig.text(
    0.5, -0.1,
    ("In the traditional RAID 5 (Fixed Parity) system, each read operation requires reading all three blocks (D0, D1, and Parity) "
     "to detect and correct errors. In contrast, RAID 5 with Hamming ECC only requires reading D0 and D1 for most operations, "
     "reducing the overall number of read operations significantly."),
    wrap=True, horizontalalignment='center', fontsize=10
)

plt.tight_layout()
plt.show()
